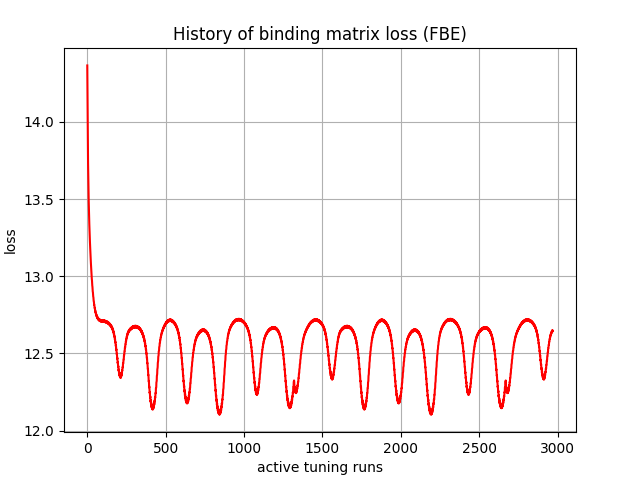

The data file committed next to this chart (first rows):
, 0
0, 14.37
1, 14.23
2, 14.08
3, 13.95
4, 13.83
5, 13.73
6, 13.66
7, 13.6
8, 13.54
9, 13.49
10, 13.45
11, 13.4
12, 13.37
13, 13.34
14, 13.31
15, 13.28
16, 13.25
17, 13.22
18, 13.2
19, 13.18
20, 13.15
21, 13.13
22, 13.11
23, 13.09
24, 13.07
25, 13.05
26, 13.03
27, 13.02
28, 13
29, 12.98
30, 12.97
31, 12.95
32, 12.94
33, 12.93
34, 12.91
35, 12.9
36, 12.9
37, 12.88
38, 12.87
39, 12.86
40, 12.85
41, 12.84
42, 12.84
43, 12.82
44, 12.81
45, 12.81
46, 12.8
47, 12.79
48, 12.8
49, 12.79
50, 12.78
51, 12.78
52, 12.77
53, 12.76
54, 12.77
55, 12.76
56, 12.75
57, 12.76
58, 12.75
59, 12.74
... 2,910 more rows
